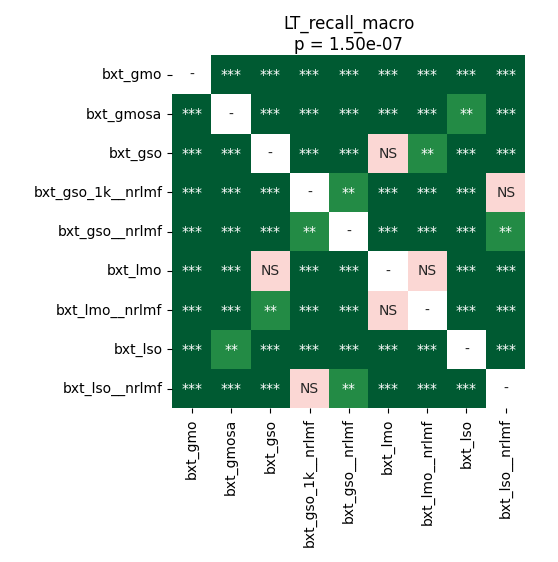

Source data for this figure (header and first rows):
	bxt_gmo	bxt_gmosa	bxt_gso	bxt_gso_1k__nrlmf	bxt_gso__nrlmf	bxt_lmo	bxt_lmo__nrlmf	bxt_lso	bxt_lso__nrlmf
bxt_gmo	1.0	4.776664402173913e-05	4.776664402173913e-05	4.776664402173913e-05	7.847377232142856e-05	4.776664402173913e-05	4.776664402173913e-05	4.776664402173913e-05	4.776664402173913e-05
bxt_gmosa	4.776664402173913e-05	1.0	4.776664402173913e-05	4.776664402173913e-05	4.776664402173913e-05	4.776664402173913e-05	4.776664402173913e-05	0.003119	4.776664402173913e-05
bxt_gso	4.776664402173913e-05	4.776664402173913e-05	1.0	4.776664402173913e-05	7.847377232142856e-05	0.6502	0.002014	4.776664402173913e-05	7.847377232142856e-05
bxt_gso_1k__nrlmf	4.776664402173913e-05	4.776664402173913e-05	4.776664402173913e-05	1.0	0.004704	7.847377232142856e-05	4.776664402173913e-05	4.776664402173913e-05	0.8209
bxt_gso__nrlmf	7.847377232142856e-05	4.776664402173913e-05	7.847377232142856e-05	0.004704	1.0	4.776664402173913e-05	0.0001894	4.776664402173913e-05	0.005626
bxt_lmo	4.776664402173913e-05	4.776664402173913e-05	0.6502	7.847377232142856e-05	4.776664402173913e-05	1.0	0.06107	4.776664402173913e-05	4.776664402173913e-05
bxt_lmo__nrlmf	4.776664402173913e-05	4.776664402173913e-05	0.002014	4.776664402173913e-05	0.0001894	0.06107	1.0	4.776664402173913e-05	7.847377232142856e-05
bxt_lso	4.776664402173913e-05	0.003119	4.776664402173913e-05	4.776664402173913e-05	4.776664402173913e-05	4.776664402173913e-05	4.776664402173913e-05	1.0	4.776664402173913e-05
bxt_lso__nrlmf	4.776664402173913e-05	4.776664402173913e-05	7.847377232142856e-05	0.8209	0.005626	4.776664402173913e-05	7.847377232142856e-05	4.776664402173913e-05	1.0
